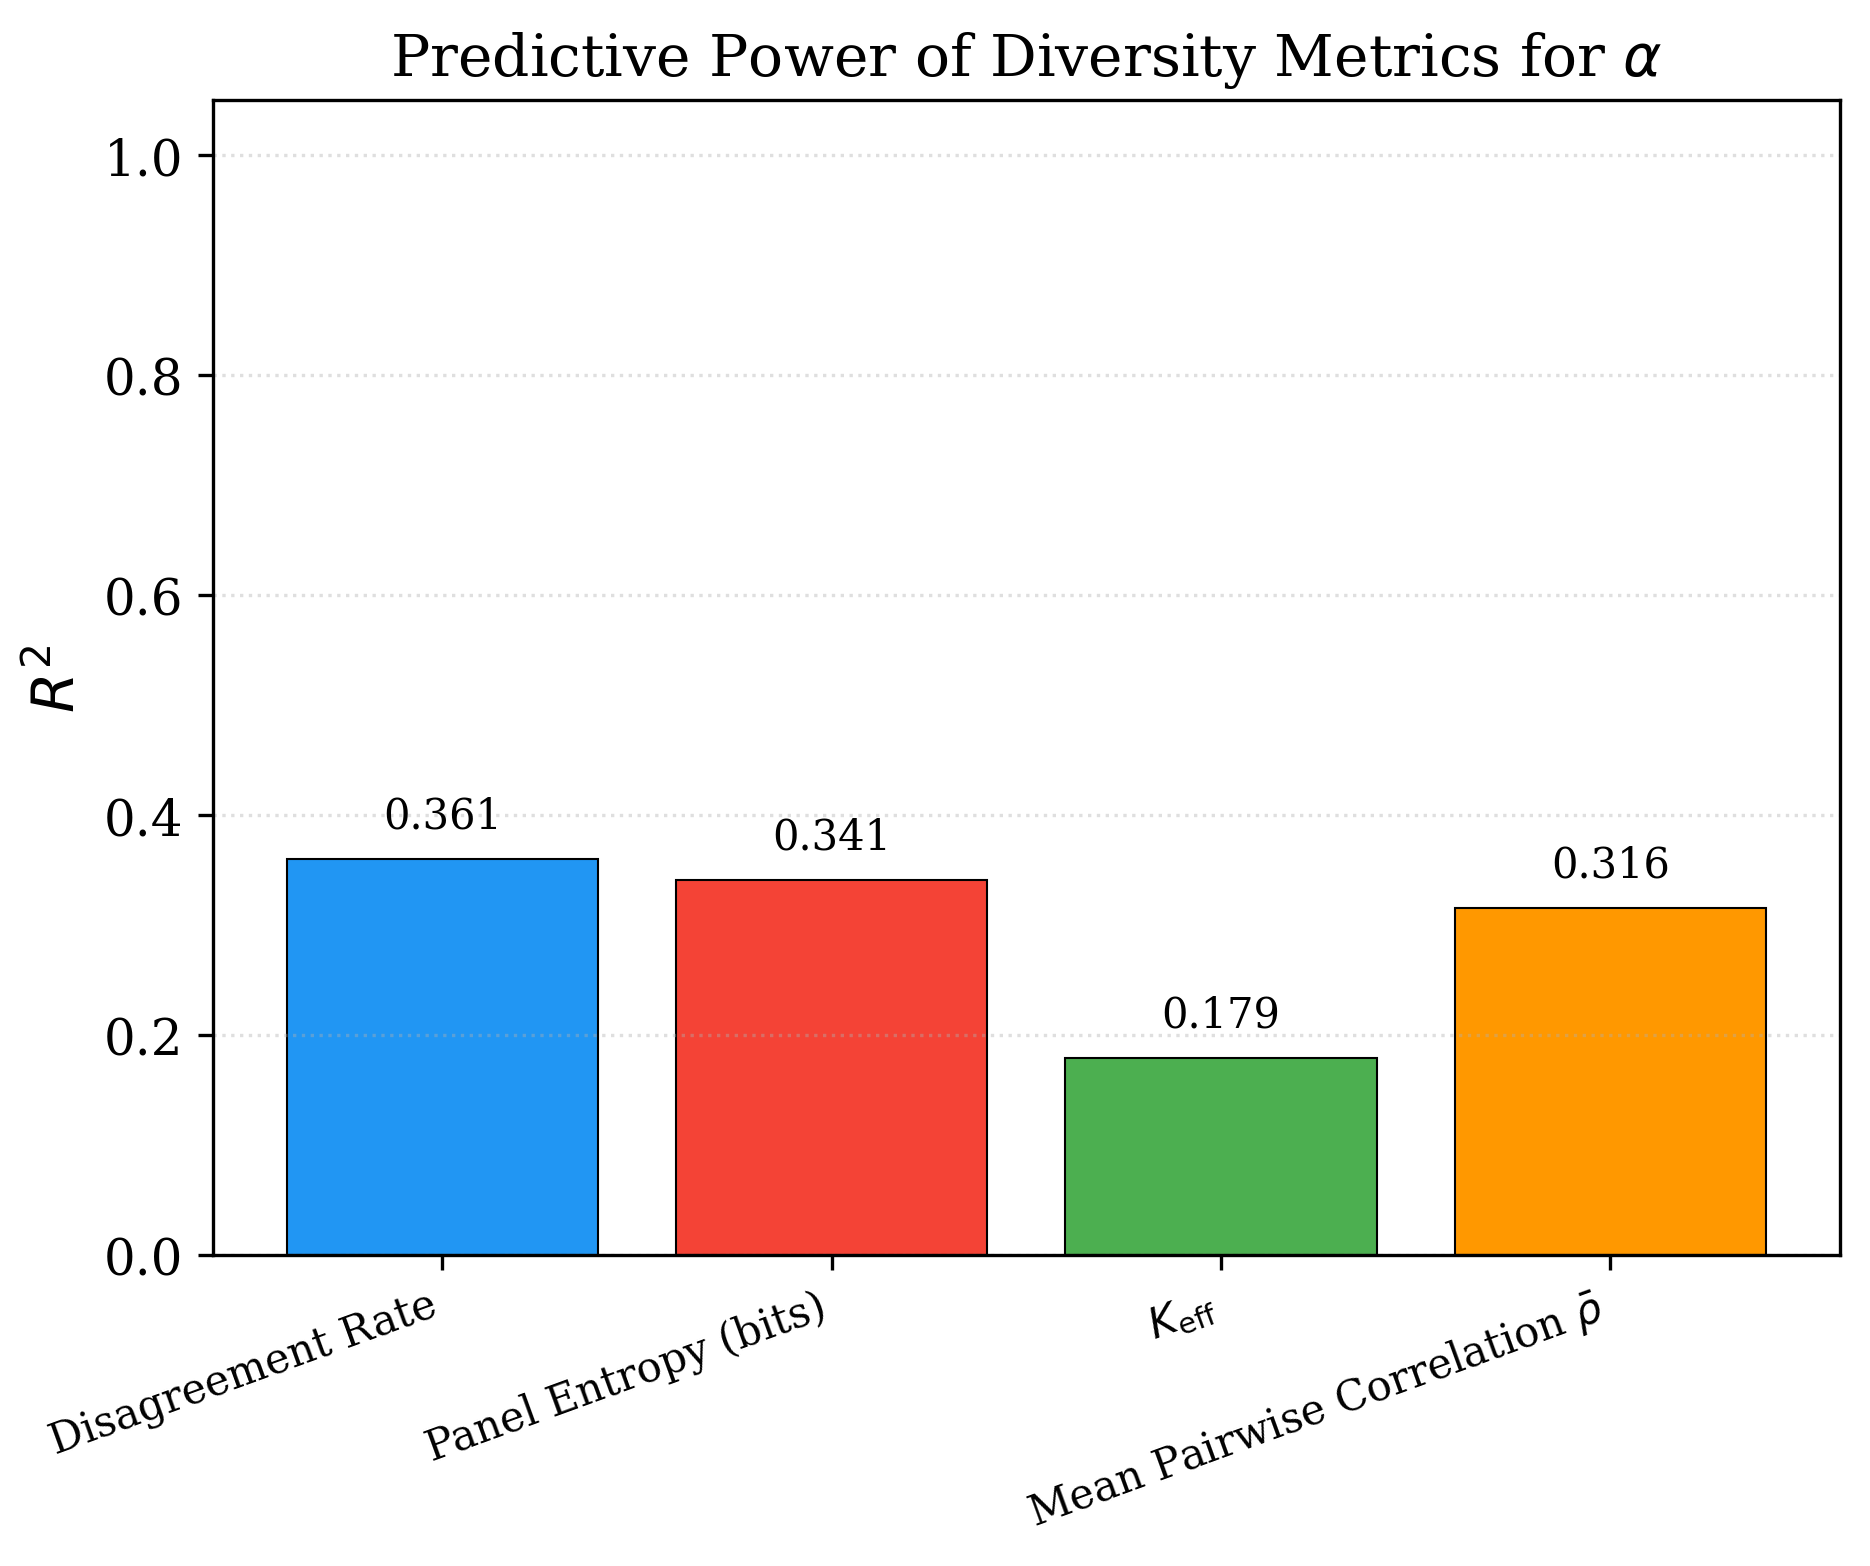

The data file committed next to this chart (first rows):
metric, pearson_r, spearman_rho, R2, regression_slope, regression_intercept
disagreement, -0.6004, -0.4982, 0.3605, -0.871, 0.4725
entropy, -0.5842, -0.5, 0.3413, -0.4482, 0.4935
k_eff, -0.4233, -0.3455, 0.1792, -0.003152, 0.2115
mean_corr, 0.562, 0.3455, 0.3158, 0.3878, 0.07012
